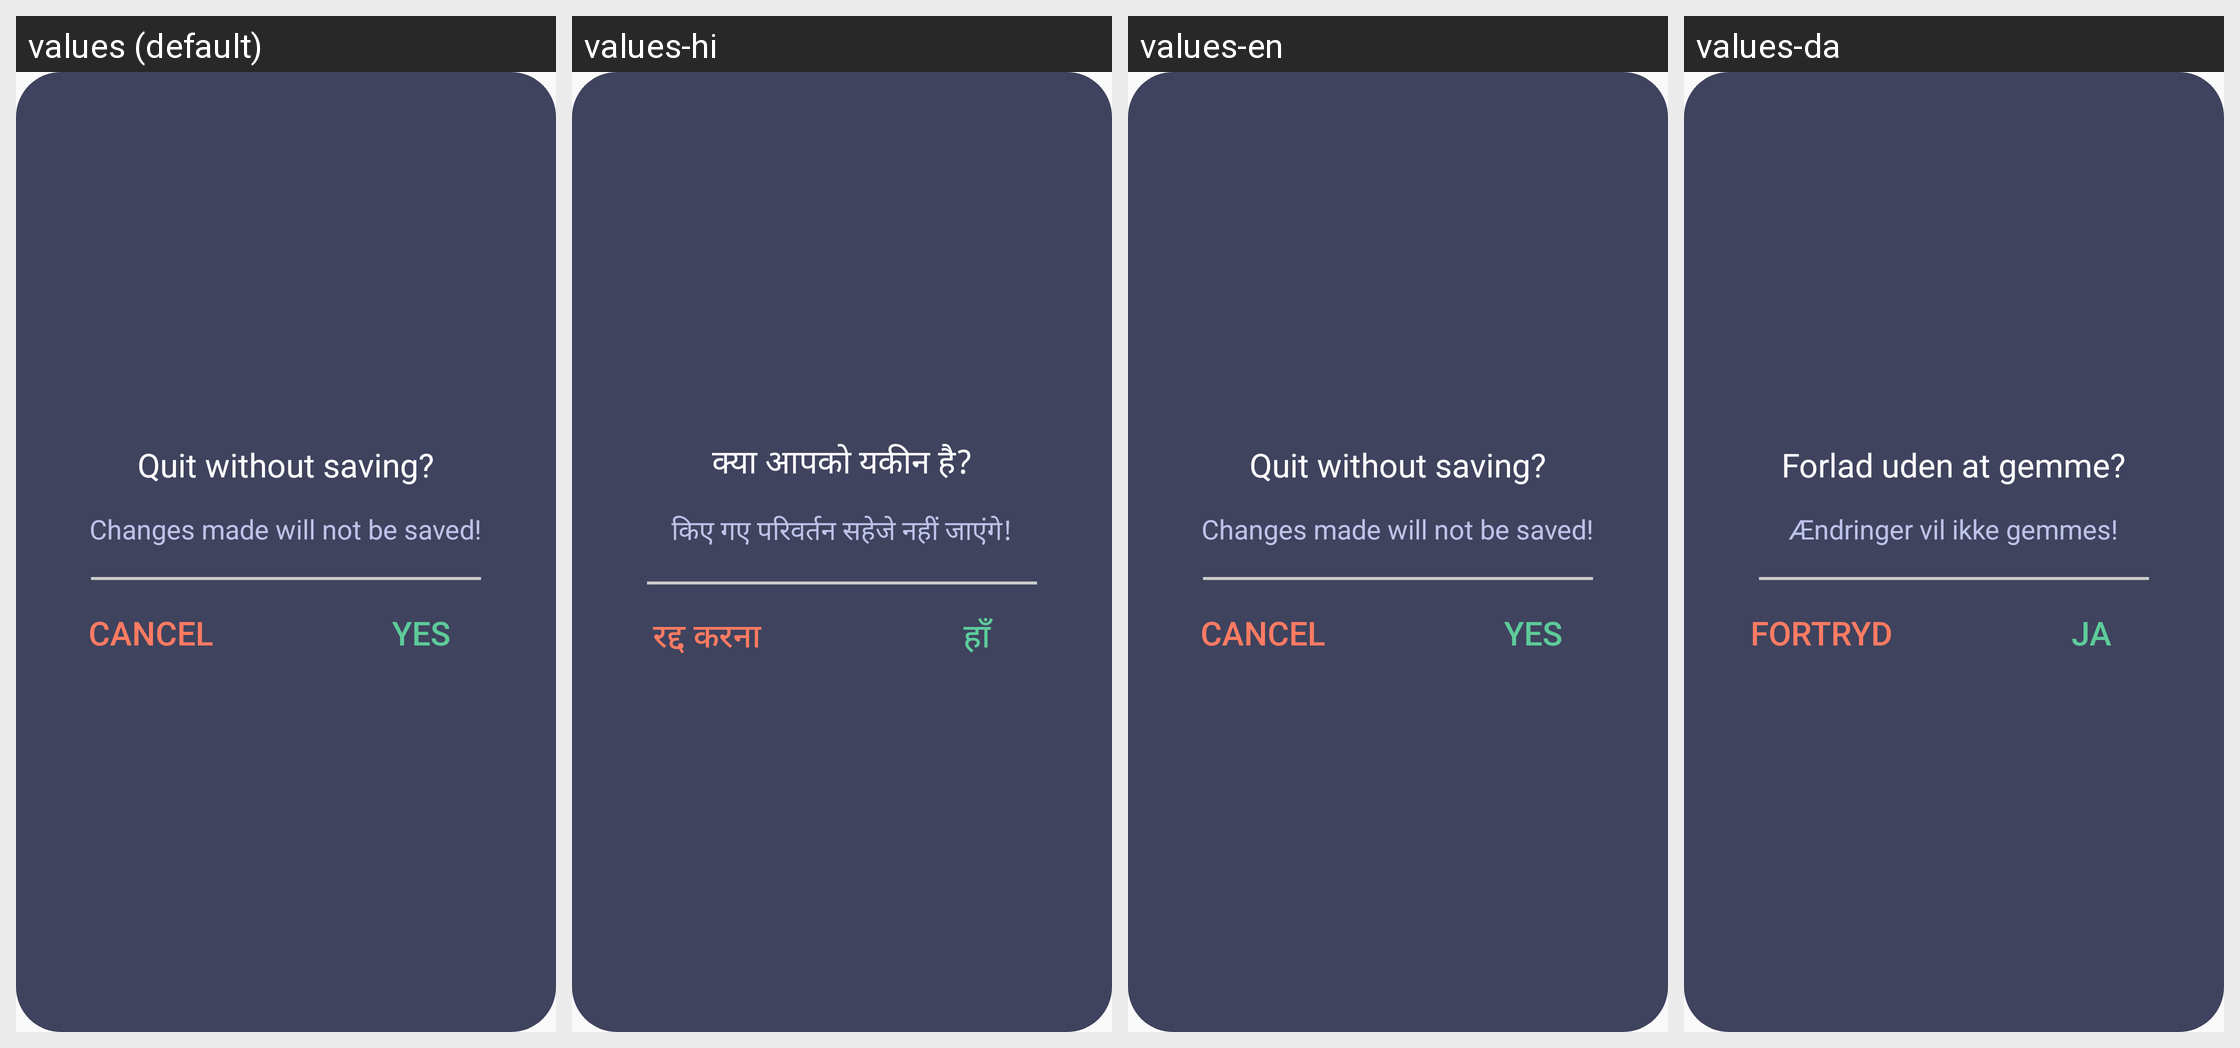

The same Android screen rendered under several of its app's locales, left to right. List the strings drawn on it with the default value and each locale's translation.
Android screen res/layout/custom_popup_edit_program.xml rendered under 4 locales, left to right: values (default), values-hi, values-en, values-da. Device: Nexus 5 (rendered at 1080×1920; each locale shown at half size, 540×960, under a caption strip naming it); theme AppTheme.
Strings drawn on this screen, with the default value and each locale's value (text and hints the layout hard-codes, and strings that could not be matched under every locale, appear in the picture but are not listed):

are_you_sure
  values: Quit without saving?
  values-hi: क्या आपको यकीन है?
  values-en: Quit without saving?
  values-da: Forlad uden at gemme?

changes_made_will_not_be_saved
  values: Changes made will not be saved!
  values-hi: किए गए परिवर्तन सहेजे नहीं जाएंगे!
  values-en: Changes made will not be saved!
  values-da: Ændringer vil ikke gemmes!

cancel
  values: Cancel
  values-hi: रद्द करना
  values-en: cancel
  values-da: Fortryd

yes
  values: Yes
  values-hi: हाँ
  values-en: Yes
  values-da: Ja
